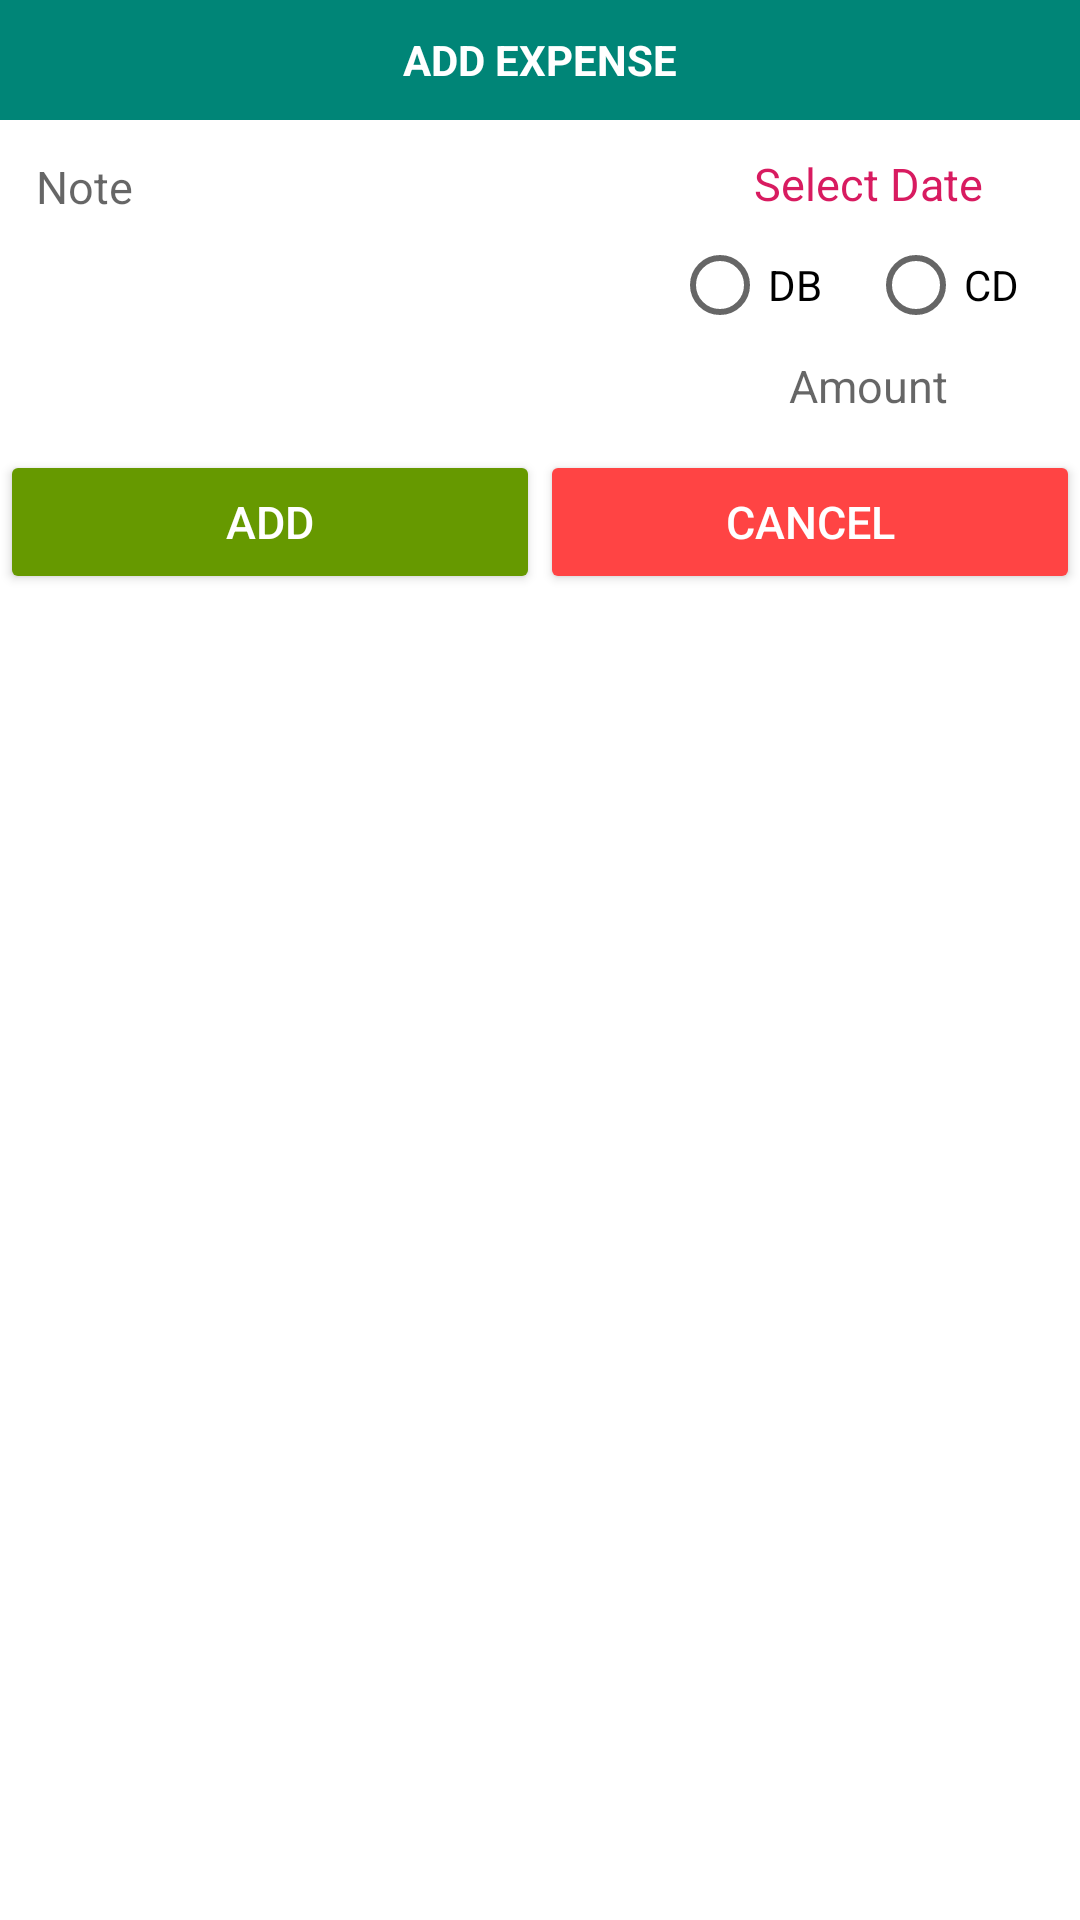

This screen was rendered from an Android layout file. Write that file and the resources it references.
<!-- AndroidManifest.xml: application theme AppTheme -->
<!-- res/layout/bottom_sheet.xml -->
<?xml version="1.0" encoding="utf-8"?>
<RelativeLayout xmlns:android="http://schemas.android.com/apk/res/android"
    xmlns:app="http://schemas.android.com/apk/res-auto"
    android:id="@+id/bottom_sheet"
    android:layout_width="match_parent"
    android:layout_height="wrap_content"
    android:background="#fff"
    app:behavior_hideable="true"
    app:behavior_peekHeight="40dp"
    app:layout_behavior="android.support.design.widget.BottomSheetBehavior">

    <TextView
        android:id="@+id/dialog_header"
        android:layout_width="match_parent"
        android:layout_height="40dp"
        android:layout_alignParentTop="true"
        android:background="@color/colorPrimary"
        android:gravity="center"
        android:text="ADD EXPENSE"
        android:textColor="#FFF"
        android:textStyle="bold" />

    <LinearLayout
        android:id="@+id/dialog_form"
        android:layout_width="match_parent"
        android:layout_height="100dp"
        android:layout_below="@+id/dialog_header"
        android:layout_margin="5dp"
        android:orientation="horizontal">

        <EditText
            android:id="@+id/edt_note"
            android:layout_width="0dp"
            android:layout_height="match_parent"
            android:layout_marginRight="1dp"
            android:layout_weight="5"
            android:background="@drawable/bg_border"
            android:gravity="top"
            android:hint="Note"
            android:maxLines="3"
            android:padding="7dp"
            android:textSize="15sp" />

        <LinearLayout
            android:layout_width="0dp"
            android:layout_height="match_parent"
            android:layout_weight="3"
            android:orientation="vertical"
            android:weightSum="3">

            <TextView
                android:id="@+id/txt_entry_date"
                android:layout_width="match_parent"
                android:layout_height="0dp"
                android:layout_marginBottom="1dp"
                android:layout_weight="1"
                android:background="@drawable/bg_border"
                android:gravity="center"
                android:onClick="showTimePickerDialog"
                android:padding="4dp"
                android:text="Select Date"
                android:textColor="@color/colorAccent"
                android:textSize="15sp" />

            <RadioGroup
                android:id="@+id/dialog_rg"
                android:layout_width="match_parent"
                android:layout_height="0dp"
                android:layout_marginBottom="1dp"
                android:layout_weight="1"
                android:background="@drawable/bg_border"
                android:orientation="horizontal">

                <RadioButton
                    android:id="@+id/rb_debit"
                    android:layout_width="0dp"
                    android:layout_height="match_parent"
                    android:layout_weight="1"
                    android:text="DB" />

                <RadioButton
                    android:id="@+id/rb_credit"
                    android:layout_width="0dp"
                    android:layout_height="match_parent"
                    android:layout_weight="1"
                    android:text="CD" />

            </RadioGroup>

            <EditText
                android:id="@+id/edt_Amount"
                android:layout_width="match_parent"
                android:layout_height="0dp"
                android:layout_weight="1"
                android:background="@drawable/bg_border"
                android:gravity="center"
                android:hint="Amount"
                android:inputType="numberDecimal"
                android:padding="4dp"
                android:textColor="@color/colorBlack"
                android:textSize="15sp" />

        </LinearLayout>

    </LinearLayout>

    <LinearLayout
        android:layout_width="match_parent"
        android:layout_height="wrap_content"
        android:layout_below="@+id/dialog_form"
        android:orientation="horizontal">

        <Button
            android:id="@+id/btn_add_entry"
            android:layout_width="0dp"
            android:layout_height="wrap_content"
            android:layout_weight="1"
            android:backgroundTint="@android:color/holo_green_dark"
            android:text="Add"
            android:textColor="@color/colorWhite"
            android:textSize="15sp" />

        <Button
            android:id="@+id/btn_delete_entry"
            android:layout_width="0dp"
            android:layout_height="wrap_content"
            android:layout_weight="1"
            android:backgroundTint="@android:color/holo_red_dark"
            android:text="@string/delete_entry"
            android:textColor="@color/colorWhite"
            android:visibility="gone"
            android:textSize="15sp" />

        <Button
            android:id="@+id/btn_cancel"
            android:layout_width="0dp"
            android:layout_height="wrap_content"
            android:layout_weight="1"
            android:backgroundTint="@android:color/holo_red_light"
            android:text="Cancel"
            android:textColor="@color/colorWhite"
            android:textSize="15sp" />

    </LinearLayout>

</RelativeLayout>
<!-- resources referenced by this layout -->
<resources>
  <color name="colorAccent">#D81B60</color>
  <color name="colorBlack">#000</color>
  <color name="colorPrimary">#008577</color>
  <color name="colorWhite">#FFFFFF</color>
  <string name="delete_entry">Delete</string>
  <style name="AppTheme" parent="Theme.AppCompat.Light.DarkActionBar">
          
          <item name="colorPrimary">@color/colorPrimary</item>
          <item name="colorPrimaryDark">@color/colorPrimaryDark</item>
          <item name="colorAccent">@color/colorAccent</item>
      </style>
  <color name="colorPrimaryDark">#00574B</color>
</resources>
